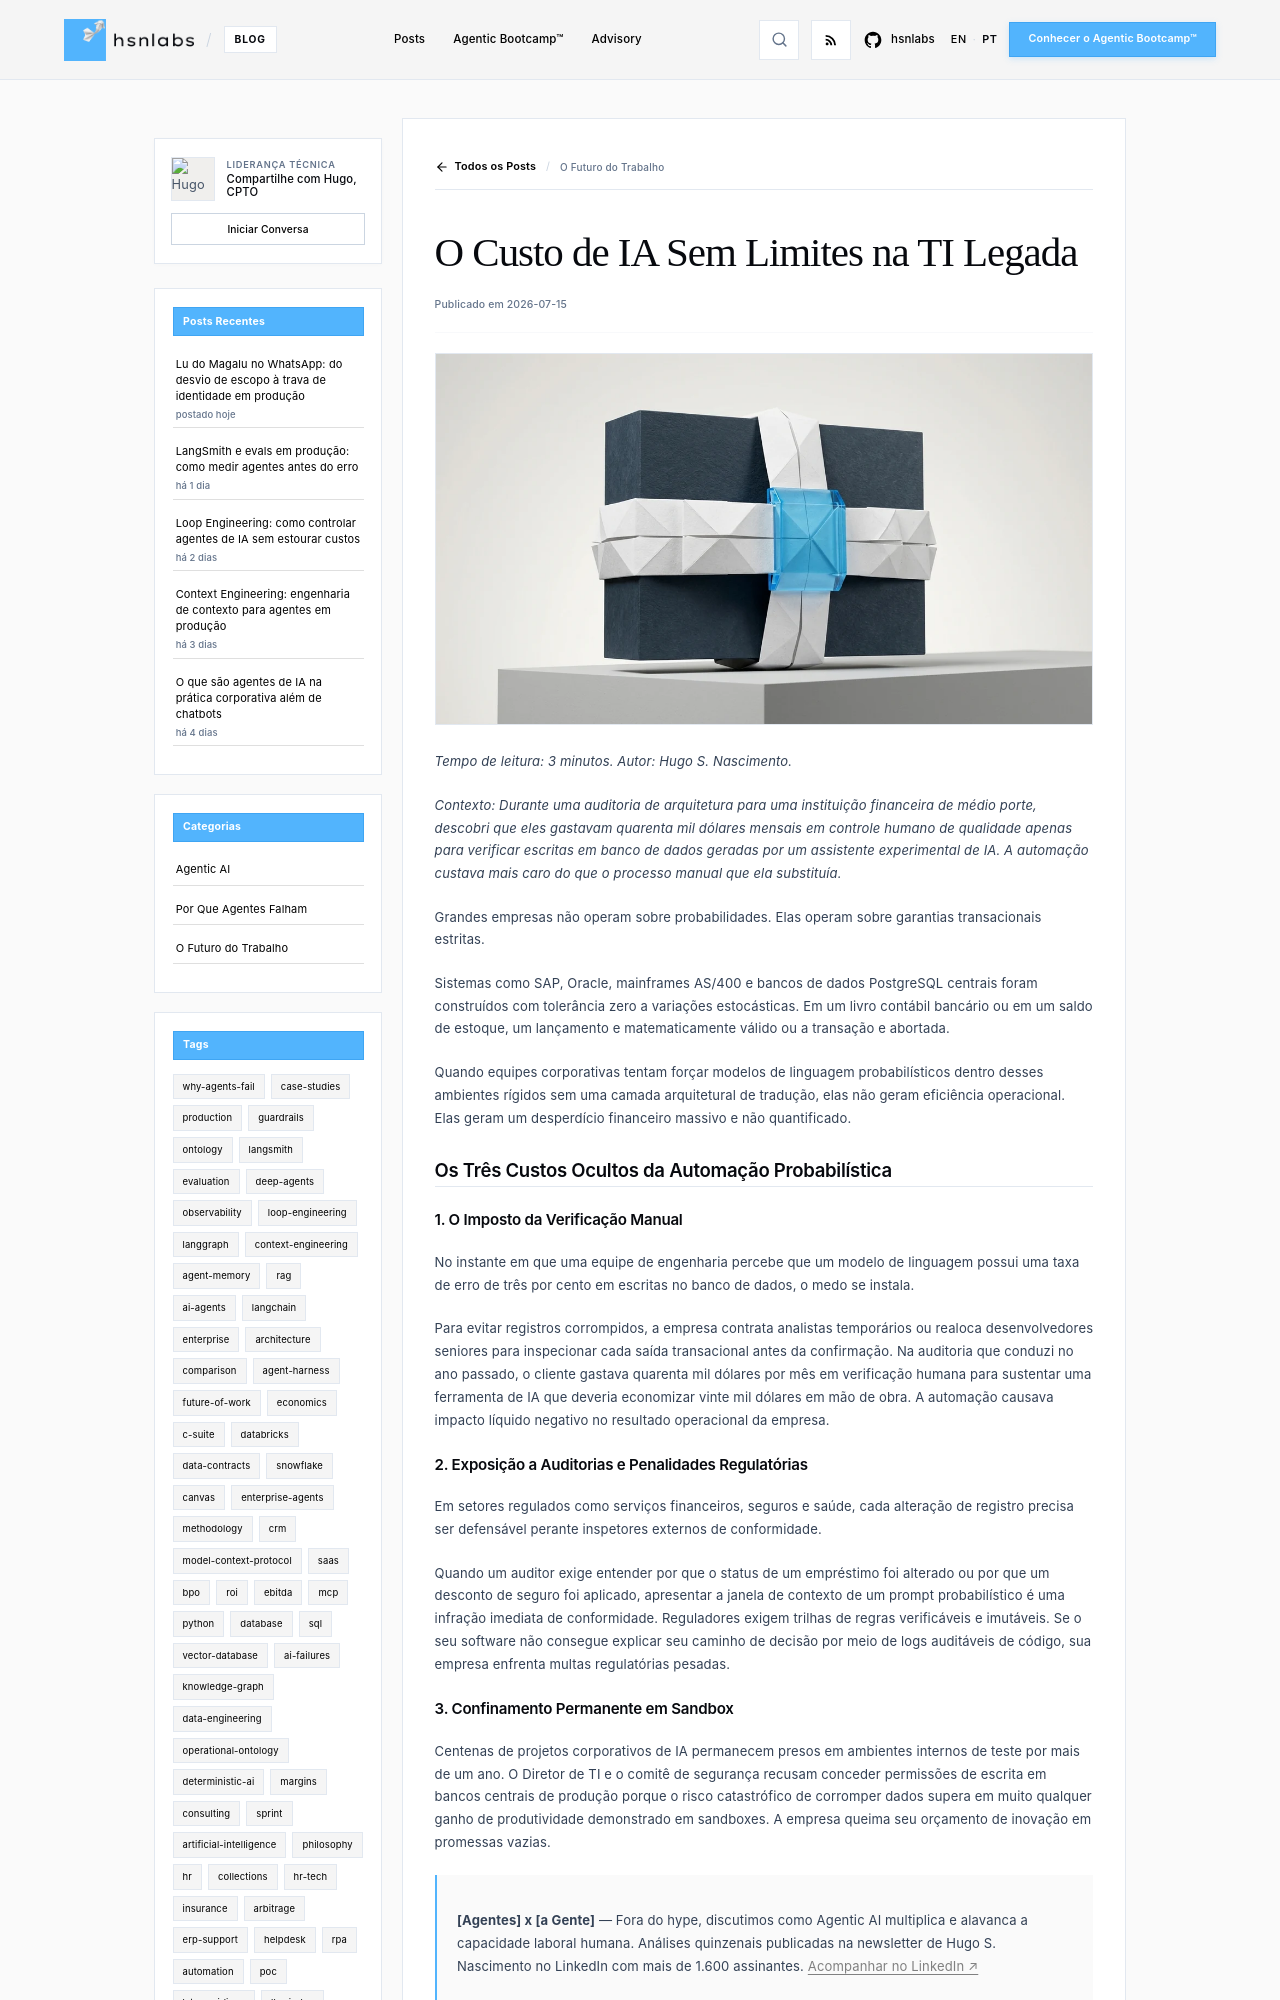

repository: hsnlabs-ai/blog · page: pt/post/custo-ia-ilimitada-ti-legada/index.html · generator: mkdocs

---
title: O Custo de IA Sem Limites na TI Legada
date: '2026-07-15'
category: Future of Work
tags:
- architecture
- legacy-it
- reliability
description: 'Auditoria econômica e técnica sobre custos descontrolados e riscos operacionais causados por IA estocástica na infraestrutura legada.'
author: Hugo S. Nascimento
image: assets/images/posts/cost-legacy-it/cover.webp
---

*Tempo de leitura: 3 minutos. Autor: Hugo S. Nascimento.*

<!-- more -->

*Contexto: Durante uma auditoria de arquitetura para uma instituição financeira de médio porte, descobri que eles gastavam quarenta mil dólares mensais em controle humano de qualidade apenas para verificar escritas em banco de dados geradas por um assistente experimental de IA. A automação custava mais caro do que o processo manual que ela substituía.*

Grandes empresas não operam sobre probabilidades. Elas operam sobre garantias transacionais estritas.

Sistemas como SAP, Oracle, mainframes AS/400 e bancos de dados PostgreSQL centrais foram construídos com tolerância zero a variações estocásticas. Em um livro contábil bancário ou em um saldo de estoque, um lançamento e matematicamente válido ou a transação e abortada.

Quando equipes corporativas tentam forçar modelos de linguagem probabilísticos dentro desses ambientes rígidos sem uma camada arquitetural de tradução, elas não geram eficiência operacional. Elas geram um desperdício financeiro massivo e não quantificado.

## Os Três Custos Ocultos da Automação Probabilística

### 1. O Imposto da Verificação Manual
No instante em que uma equipe de engenharia percebe que um modelo de linguagem possui uma taxa de erro de três por cento em escritas no banco de dados, o medo se instala. 

Para evitar registros corrompidos, a empresa contrata analistas temporários ou realoca desenvolvedores seniores para inspecionar cada saída transacional antes da confirmação. Na auditoria que conduzi no ano passado, o cliente gastava quarenta mil dólares por mês em verificação humana para sustentar uma ferramenta de IA que deveria economizar vinte mil dólares em mão de obra. A automação causava impacto líquido negativo no resultado operacional da empresa.
